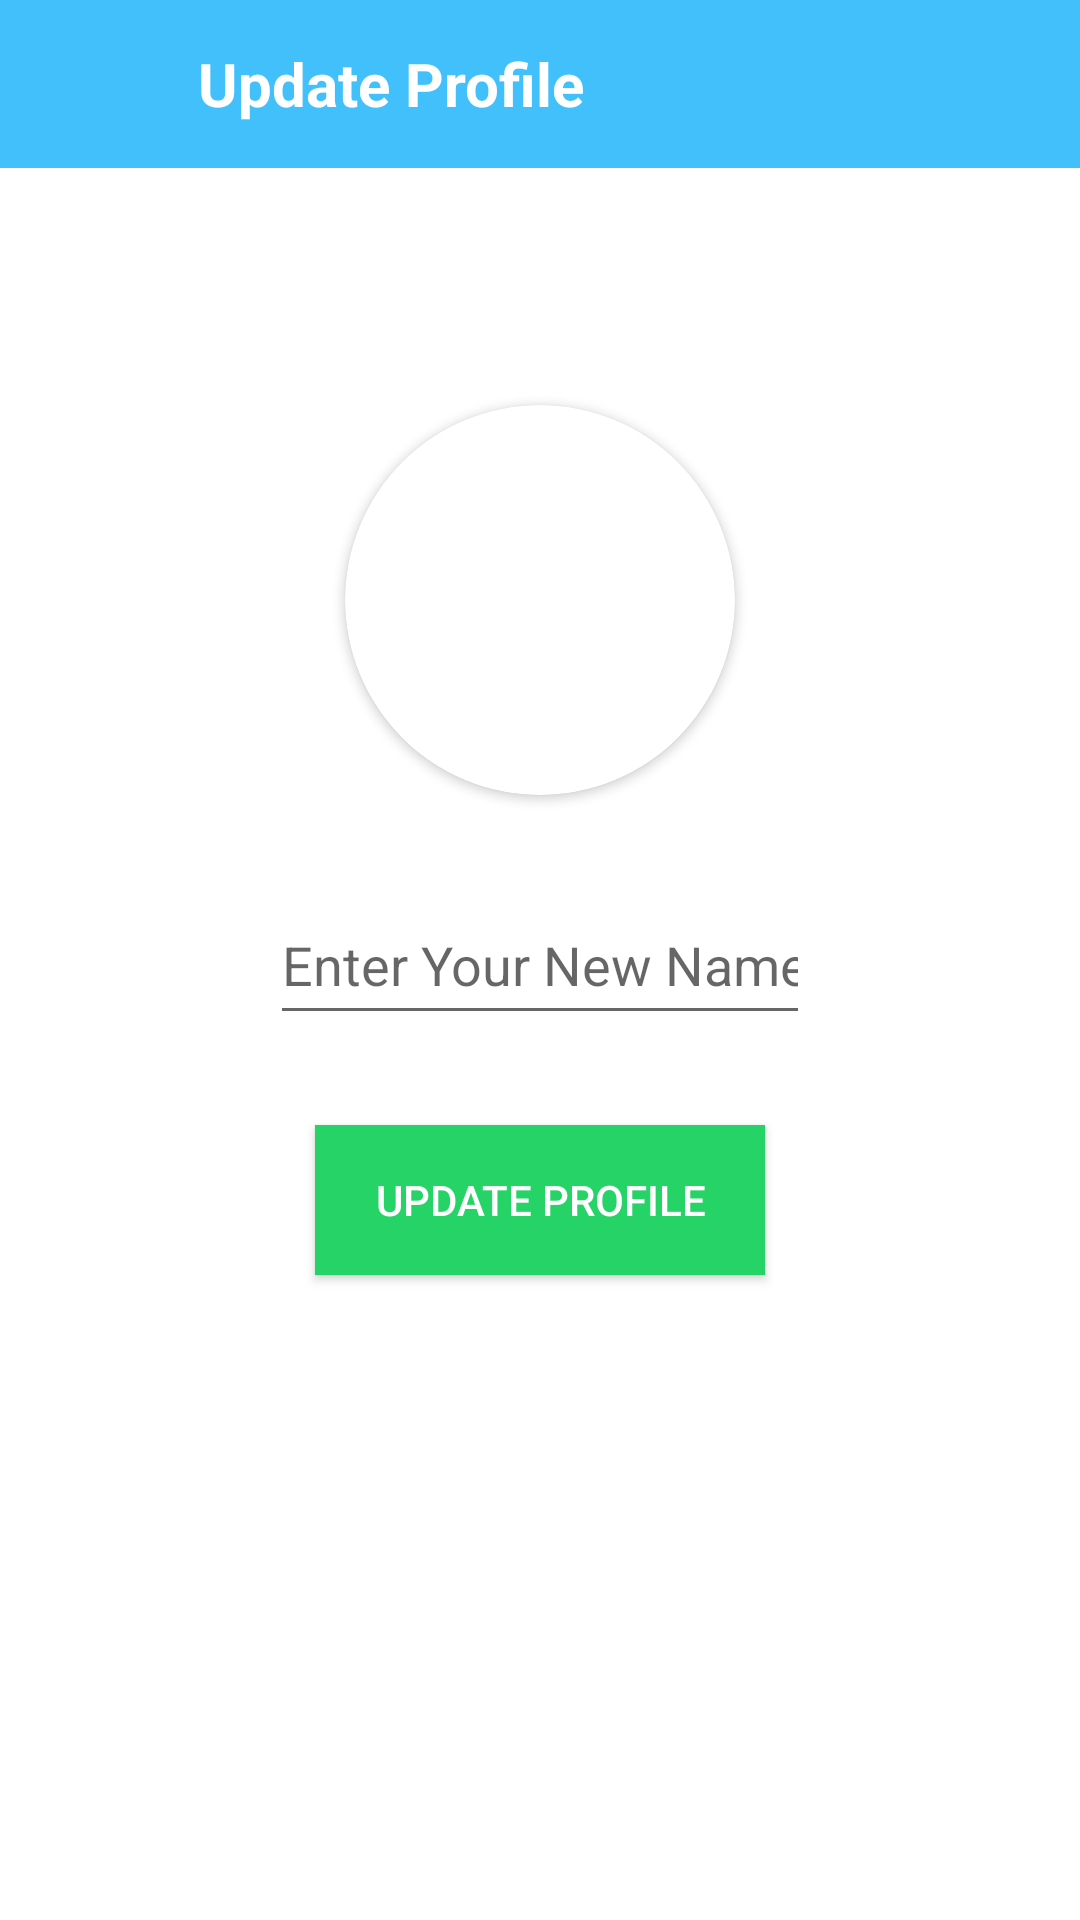

Layout XML and referenced resources for this Android screen:
<!-- AndroidManifest.xml: application theme Theme.TMG_chata_pp -->
<!-- res/layout/activity_update_profile.xml -->
<?xml version="1.0" encoding="utf-8"?>
<RelativeLayout xmlns:android="http://schemas.android.com/apk/res/android"
    xmlns:app="http://schemas.android.com/apk/res-auto"
    xmlns:tools="http://schemas.android.com/tools"
    android:layout_width="match_parent"
    android:layout_height="match_parent"
    android:background="@color/white"
    tools:context=".UpdateProfile">


    <androidx.appcompat.widget.Toolbar
        android:layout_width="match_parent"
        android:layout_height="?attr/actionBarSize"
        android:layout_marginTop="0dp"
        android:background="#41C0FB"
        android:id="@+id/toolbarofupdateprofile">

        <RelativeLayout
            android:layout_width="match_parent"
            android:layout_height="match_parent"
            android:gravity="center_vertical">

            <ImageButton
                android:layout_width="40dp"
                android:layout_height="40dp"
                android:id="@+id/backbuttonofupdateprofile"
                android:tint="@color/white"
                android:background="@android:color/transparent"
                android:src="@drawable/ic_baseline_arrow_back_24"
                android:layout_centerVertical="true">

            </ImageButton>



            <TextView
                android:layout_width="wrap_content"
                android:layout_height="wrap_content"
                android:text="Update Profile"
                android:textSize="20sp"
                android:layout_toRightOf="@id/backbuttonofupdateprofile"
                android:id="@+id/myapptext"
                android:layout_marginLeft="10dp"
                android:layout_centerVertical="true"
                android:textStyle="bold"
                android:textColor="@color/white">

            </TextView>


        </RelativeLayout>




    </androidx.appcompat.widget.Toolbar>


    <androidx.cardview.widget.CardView
        android:layout_width="130dp"
        android:layout_height="130dp"
        android:layout_above="@+id/getnewusername"
        android:layout_marginBottom="30dp"
        android:layout_marginLeft="80dp"
        android:id="@+id/getnewuserimage"
        android:layout_centerHorizontal="true"
        app:cardCornerRadius="130dp">


        <ImageView
            android:layout_width="match_parent"
            android:layout_height="match_parent"
            android:src="@drawable/defaultprofile"
            android:id="@+id/getnewuserimageinimageview"
            android:scaleType="centerCrop">

        </ImageView>



    </androidx.cardview.widget.CardView>


    <EditText
        android:layout_width="match_parent"
        android:layout_height="50dp"
        android:inputType="textCapWords"
        android:hint="Enter Your New Name Here"
        android:layout_centerInParent="true"
        android:id="@+id/getnewusername"
        android:layout_centerHorizontal="true"
        android:layout_marginLeft="90dp"
        android:layout_marginRight="90dp"
        >

    </EditText>


    <android.widget.Button
        android:layout_width="150dp"
        android:layout_height="50dp"
        android:layout_centerHorizontal="true"
        android:layout_below="@id/getnewusername"
        android:id="@+id/updateprofilebutton"
        android:layout_marginTop="30dp"
        android:background="#25d366"
        android:text="Update Profile"
        android:textColor="@color/white">

    </android.widget.Button>


    <ProgressBar
        android:layout_width="wrap_content"
        android:layout_height="wrap_content"
        android:layout_centerHorizontal="true"
        android:visibility="invisible"
        android:layout_marginTop="40dp"
        android:layout_below="@id/updateprofilebutton"
        android:id="@+id/progressbarofupdateprofile">

    </ProgressBar>
























</RelativeLayout>
<!-- resources referenced by this layout -->
<resources>
  <style name="Theme.TMG_chata_pp" parent="Theme.MaterialComponents.DayNight.NoActionBar">
          
          <item name="colorPrimary">@color/purple_500</item>
          <item name="colorPrimaryVariant">@color/purple_700</item>
          <item name="colorOnPrimary">@color/white</item>
          
          <item name="colorSecondary">@color/teal_200</item>
          <item name="colorSecondaryVariant">@color/teal_700</item>
          <item name="colorOnSecondary">@color/black</item>
          
          <item name="android:statusBarColor" tools:targetApi="l">?attr/colorPrimaryVariant</item>
          
      </style>
  <!-- not gathered from this repository: default colours our renderer supplied (Android Studio template values) -->
  <color name="purple_500">#FF6200EE</color>
  <color name="purple_700">#FF3700B3</color>
  <color name="teal_200">#FF03DAC5</color>
  <color name="teal_700">#FF018786</color>
  <color name="black">#FF000000</color>
  <color name="white">#FFFFFFFF</color>
</resources>
